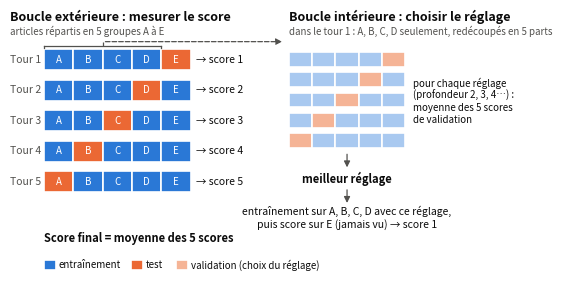

The matplotlib source for this figure: (Note: this script raises an exception after producing the figure.)
"""Schéma de la validation croisée imbriquée (figure du rapport).

Lancer depuis la racine du projet :  python3 report/schema_validation_imbriquee.py
Écrit report/figures/validation_imbriquee.pdf.
"""
from pathlib import Path

import matplotlib.pyplot as plt
from matplotlib.patches import FancyArrowPatch, Rectangle

ENCRE, ENCRE_2, GRILLE = "#0b0b0b", "#52514e", "#e4e3df"
BLEU, ORANGE = "#2a78d6", "#eb6834"
BLEU_CLAIR, ORANGE_CLAIR = "#a9c9f0", "#f5b496"
plt.rcParams.update({"font.size": 8, "text.color": ENCRE})

fig, ax = plt.subplots(figsize=(6.9, 3.5))
ax.set_xlim(0, 14.2)
ax.set_ylim(-1.35, 6.6)
ax.axis("off")


def bloc(x, y, w, h, couleur, texte="", couleur_texte="white", taille=7):
    ax.add_patch(Rectangle((x, y), w, h, facecolor=couleur, edgecolor="white", linewidth=1.2))
    if texte:
        ax.text(x + w / 2, y + h / 2, texte, ha="center", va="center", color=couleur_texte, fontsize=taille)


def fleche(x1, y1, x2, y2, style="-|>", ls="-"):
    ax.add_patch(FancyArrowPatch((x1, y1), (x2, y2), arrowstyle=style, mutation_scale=9,
                                 color=ENCRE_2, linewidth=0.9, linestyle=ls))


# --- Boucle extérieure : 5 tours, test = un groupe d'articles à tour de rôle
ax.text(0, 6.35, "Boucle extérieure : mesurer le score", fontsize=9, fontweight="bold")
ax.text(0, 5.95, "articles répartis en 5 groupes A à E", color=ENCRE_2, fontsize=7)
groupes = "ABCDE"
W, H, X0 = 0.78, 0.62, 0.9
for tour in range(5):
    y = 4.9 - tour * 0.9
    test = 4 - tour  # tour 1 : E, tour 2 : D, ...
    ax.text(0, y + H / 2, f"Tour {tour + 1}", va="center", fontsize=7.5, color=ENCRE_2)
    for k, g in enumerate(groupes):
        bloc(X0 + k * W, y, W, H, ORANGE if k == test else BLEU, g)
    ax.text(X0 + 5 * W + 0.15, y + H / 2, f"→ score {tour + 1}", va="center", fontsize=7.5)
ax.text(X0, -0.15, "Score final = moyenne des 5 scores", fontsize=8, fontweight="bold")
# légende
bloc(X0, -1.0, 0.32, 0.3, BLEU)
ax.text(X0 + 0.4, -0.85, "entraînement", va="center", fontsize=7)
bloc(X0 + 2.3, -1.0, 0.32, 0.3, ORANGE)
ax.text(X0 + 2.7, -0.85, "test", va="center", fontsize=7)
bloc(X0 + 3.5, -1.0, 0.32, 0.3, ORANGE_CLAIR)
ax.text(X0 + 3.9, -0.85, "validation (choix du réglage)", va="center", fontsize=7)

XI = 7.4
# --- Lien tour 1 (partie entraînement A-D) -> boucle intérieure
y1 = 4.9
ax.plot([X0, X0 + 4 * W], [y1 + H + 0.1] * 2, color=ENCRE_2, linewidth=0.9)
for x in (X0, X0 + 4 * W):
    ax.plot([x, x], [y1 + H + 0.02, y1 + H + 0.1], color=ENCRE_2, linewidth=0.9)
ax.plot([X0 + 2 * W] * 2, [y1 + H + 0.1, y1 + H + 0.22], color=ENCRE_2, linewidth=0.9, linestyle="--")
fleche(X0 + 2 * W, y1 + H + 0.22, XI - 0.1, y1 + H + 0.22, style="-|>", ls="--")

# --- Boucle intérieure : la partie entraînement redécoupée en 5, validation à tour de rôle
ax.text(XI, 6.35, "Boucle intérieure : choisir le réglage", fontsize=9, fontweight="bold")
ax.text(XI, 5.95, "dans le tour 1 : A, B, C, D seulement, redécoupés en 5 parts", color=ENCRE_2, fontsize=7)
WI, HI = 0.62, 0.44
for r in range(5):
    y = 5.0 - r * 0.6
    for k in range(5):
        bloc(XI + k * WI, y, WI, HI, ORANGE_CLAIR if k == 4 - r else BLEU_CLAIR)
ax.text(XI + 5 * WI + 0.2, 4.0,
        "pour chaque réglage\n(profondeur 2, 3, 4…) :\nmoyenne des 5 scores\nde validation",
        va="center", fontsize=7)
fleche(XI + 2.5 * WI, 2.5, XI + 2.5 * WI, 1.95)
ax.text(XI + 2.5 * WI, 1.7, "meilleur réglage", ha="center", va="center", fontsize=8, fontweight="bold")
fleche(XI + 2.5 * WI, 1.45, XI + 2.5 * WI, 0.9)
ax.text(XI + 2.5 * WI, 0.55, "entraînement sur A, B, C, D avec ce réglage,\npuis score sur E (jamais vu) → score 1",
        ha="center", va="center", fontsize=7.5)

fig.savefig(Path("report/figures/validation_imbriquee.pdf"), bbox_inches="tight")
